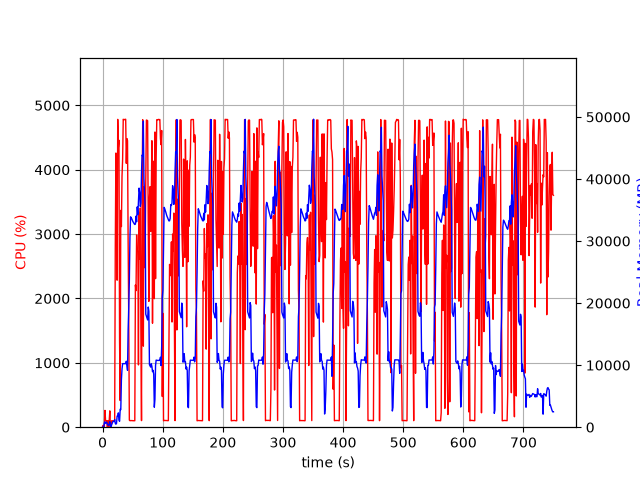

The file beside this chart, header and first rows:
elapsed_time, nproc, cpu, mem_real, mem_virtual
3.814697265625e-05, 1, 0.0, 9.711, 3185
1.006, 2, 28.8, 55.2, 165.9
2.014, 2, 4.0, 72.77, 183.5
3.022, 4, 13.9, 696.6, 2400
4.03, 4, 261.0, 870.4, 2693
5.037, 4, 101.3, 619.6, 2015
6.044, 3, 99.3, 718.7, 2111
7.051, 3, 99.3, 805.9, 2223
8.058, 5, 2.0, 445.2, 2290
9.066, 3, 100.2, 352.5, 1639
10.07, 3, 3.0, 279.7, 1575
11.08, 4, 101.2, 493, 2081
12.09, 6, 254.0, 882.2, 3049
13.1, 3, 1.0, 227.7, 1548
14.11, 1, 18.8, 101.1, 774.8
15.12, 1, 99.9, 373.1, 1895
16.13, 1, 99.9, 629.1, 3181
17.14, 1, 99.9, 917.1, 3181
18.15, 1, 100.0, 923.9, 2669
19.16, 1, 100.0, 923.9, 2669
20.17, 1, 105.0, 1234, 6703
21.18, 1, 2775, 636.1, 6710
22.2, 1, 4260, 479.6, 6730
23.22, 1, 4141, 607.6, 6754
24.24, 1, 2284, 1797, 7422
25.26, 1, 4782, 1797, 7422
26.28, 1, 4349, 2311, 7422
27.3, 1, 4459, 1157, 7422
28.32, 1, 1334, 954.0, 8446
29.33, 1, 414.2, 2901, 9539
30.33, 1, 3369, 2825, 9539
31.36, 1, 3117, 7643, 13391
32.38, 1, 3900, 9377, 23133
33.4, 1, 4164, 10241, 23133
34.41, 1, 4784, 10239, 23133
35.43, 1, 4774, 10239, 23133
36.45, 1, 4778, 10239, 23133
37.47, 1, 4784, 10239, 23133
38.49, 1, 4783, 10239, 23133
39.51, 1, 4099, 10633, 23133
40.52, 1, 4484, 9985, 23133
41.54, 1, 4452, 9174, 24440
42.55, 1, 2874, 15705, 38213
43.56, 1, 1653, 19196, 38213
44.57, 1, 110.3, 23632, 58693
45.58, 1, 100.2, 30688, 58693
46.58, 1, 103.1, 33907, 58693
47.59, 1, 103.1, 33761, 58693
48.6, 1, 102.2, 33572, 58693
49.61, 1, 102.2, 33333, 58693
50.61, 1, 100.2, 33113, 58693
51.62, 1, 101.2, 32972, 58693
52.63, 1, 101.1, 32780, 58693
53.64, 1, 100.0, 32674, 58693
54.65, 1, 2209, 32723, 58693
55.66, 1, 2121, 34007, 58693
56.69, 1, 2986, 33111, 58693
57.7, 1, 2740, 35506, 58693
58.72, 1, 2729, 34263, 58693
59.73, 1, 967.8, 36230, 83269
... 680 more rows
